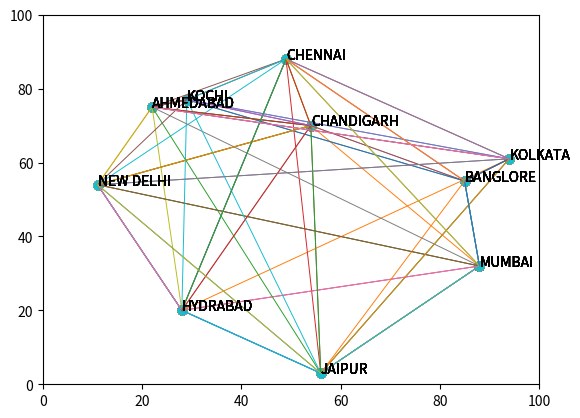

Python code for this plot:
# -*- coding: utf-8 -*-
"""
Spyder Editor

This is a temporary script file.
"""
import numpy as np
import math 
import matplotlib.pyplot as plt

cities_list = ['MUMBAI','NEW DELHI','KOLKATA','CHENNAI','BANGLORE','HYDRABAD','JAIPUR','AHMEDABAD','CHANDIGARH','KOCHI']
n = np.random.randint(2,11)      #random function is used to randomly select the cities from the list
cities = cities_list[:n]

x = []   #it stores the coordinates of the cities
y = []

for i in range(n):
    x_axis = np.random.randint(1,100)          #this is used for the random assignment of the coordinates of each city
    y_axis = np.random.randint(1,100)
    x.append(x_axis)         #appending the values of x_axis and y_axis in x,y
    y.append(y_axis)
    
print(x)
print(y)

print()
distance = []         #empty list distance created 

# this code calculates the distance between each city using euclidean distance formula 
for i in range(0,len(cities)):
    for j in range(0,len(cities)):
        distance.append((((x[j]-x[i])**2 + (y[j] - y[i])**2)**0.5))   #euclidean distance formula
distance = np.array(distance)
distance = np.reshape(distance,(n,n))           # reshape is used to create a 2d array and the distances between each cities
print('distance between all the nodes: \n',distance)

pheromene = np.ones((n,n))         #pheromene initialization with function np.ones (np.ones assign 1 to each edges)

sum_pheromene = np.zeros((n,n))

alpha = 1   # alpha is the parameter to control the influence of pheromene
beta = 2    #beta is the paramenter to control the influence of visibility

eta = np.zeros((n,n))    #initization of eta
rho = 0.2     #this is the pheromene evapouration

# Pheromone evaporation coefficient 0 < rho < 1 determines how quick ants can forget found paths 
#and avoid unlimited pheromone accumulation

number_of_ants = 10      

total_distance = []          #this list is used to append the distances travelled by each ant

__ = 1
while(__ <= number_of_ants):
#initial pheromene
#------------------------------------------------probabiltiy--------------------------------------------
#this code is used to calculate the eta(visibility of the edges between the cities)

    for i in range(0,n):
        for j in range(0,n):
            if(distance[i][j] == 0):
                eta[i][j] = 0
            else:
                eta[i][j] = (1/distance[i][j])    #visibility formula is 1/distance between the two cities

    sum_pheromene_eta =  np.sum((((pheromene)**alpha)*((eta)**beta)))

#-------------------------------------------probability of path i,j----------------------------------------
#this function calculcates the probability of choosing the next city from the current city 

    def probability(alpha,beta,i,j):
        prob = (((pheromene[i][j])**alpha)*((eta[i][j])**beta))/(sum_pheromene_eta)
        return prob
        
#-------------------------------------------probability of everynode------------------------------------------        
# this code is used to append the probability of the path

    print()
    prob = []   #list to store the probability of the path
    for i in range(0,n):
        for j in range(0,n):
            temp = 0
            temp = probability(1,2,i,j)
            prob.append(temp)

    prob = np.array(prob)
    prob = prob.reshape(n,n)
    print('probability of all the node: \n',prob)
    
    #as we move from the current node the probability changes as the pheromene is updates between the cities

#------------------------------------------------cumulative probability---------------------------------------------
    temp = 0
    axis = 0 
    
    a = [x[0]]        #a is the list used to append the x coordinates of the next cities travelled by the ant
    b = [y[0]]         #b is the list to append the y coordinates

    axis_list = [0]   #this list stores the position of cities travelled by the salesman
    
    _ = 0               
    while(_ <= n):        #this loop calculates the axis and the coordinates of sequence that the salesman uses to travel from
        temp = 0          #one city to other
        prob1 = []
        for i in range(n):
            temp = temp + prob[(axis+1)-1:(axis+1)][0][i]   #this code is to calculate the probability of each city from the initial city
            prob1.append(temp)                              #temp is used to calaculate the cumulative probability
        random_nno = np.random.uniform(0,np.max(prob1))     #random function is an approach to select the next 
        temp = 0
        for i in range(n):
            if(prob1[i] > random_nno):
                seal_prob = prob1[i]                        #the next bigger value to random number in prob1 will be the next city from the current
                break

        c = np.where(prob1 == seal_prob)                     #c stores the index of the next city
        axis = c[0][0]

        if(np.isin(axis,axis_list) == False):                #append the axis in axis_list only when its not present in axis_list
            axis_list.append(axis)
            a.append(x[axis])
            b.append(y[axis])
            _ += 1

            if(len(axis_list) == n):
                break
        else:
            continue
    print('x axis value',a)
    print('y axis value',b)

# ---------------------------------------total path distance---------------------------------------------
    
    # this code calculates the total distance travelled by the salesman
    temp = 0
    for i in range(1,len(a)):
        temp = temp + ((a[i] - a[i-1])**2 + (b[i] - b[i-1])**2)**0.5    #the distance is calculated using euclidean disance formula

    for i  in range(len(axis_list)):
        print('-',cities[axis_list[i]],end = '')
    print('- MUMBAI')
    print()
    
    total_distance1 = temp
    print('---------------------------total distance-----------------------------',total_distance1)
    total_distance.append(total_distance1)  #the distances travelled by each sales is appended in list total_distance
    
    # this codes plot the graph of the cities travelled by the salesman
    x1_axis = []
    y1_axis = []
    for i in range(len(axis_list)):
        x1_axis.append(x[axis_list[i]])
        y1_axis.append(y[axis_list[i]])
        #print()

        plt.scatter(x1_axis,y1_axis,s = 40)    #display the points of the city 
        plt.text(x[i] ,y[i] ,cities[i],fontsize = 10)   #displays the name of the city 
        plt.plot([x1_axis[i-1],x1_axis[i]],[y1_axis[i-1],y1_axis[i]],linewidth = 0.7);   #connects the edges of the cities 
    
    plt.plot([x1_axis[n-1],x1_axis[0]],[y1_axis[n-1],y1_axis[0]],linewidth = 0.7); 
    plt.xlim(0,100)
    plt.ylim(0,100)
    plt.show()


#this codes updates the pheromene of the edges treavelled by the sales man 
#from city(axis_list[i-1]) to city(axis_lis[i])

    for i in range(1,len(axis_list)):
        
        #sum_pheromene is  the summition of all the pheromenes 
        
        sum_pheromene[axis_list[i-1]][axis_list[i]] = sum_pheromene[axis_list[i-1]][axis_list[i]] 
        + (pheromene[axis_list[i-1]][axis_list[i]]/total_distance)
        
        #the below code updates the pheromene of the edge treavelled by the salesman 

        pheromene[axis_list[i-1]][axis_list[i]] = (1 - rho)*pheromene[axis_list[i-1]][axis_list[i]] 
        + sum_pheromene[axis_list[i-1]][axis_list[i]]

    pheromene[axis_list[n-1]][axis_list[0]] = (1 - rho)*pheromene[axis_list[n-1]][axis_list[0]] + sum_pheromene[axis_list[n-1]][axis_list[0]]

    print(pheromene)

    __ += 1
    
print()
print(total_distance)
print(' the minimum distance is:',np.min(total_distance))  #find the shortest and the most minimal distance travelled by the sales 
                                                           # traversing all the cities
